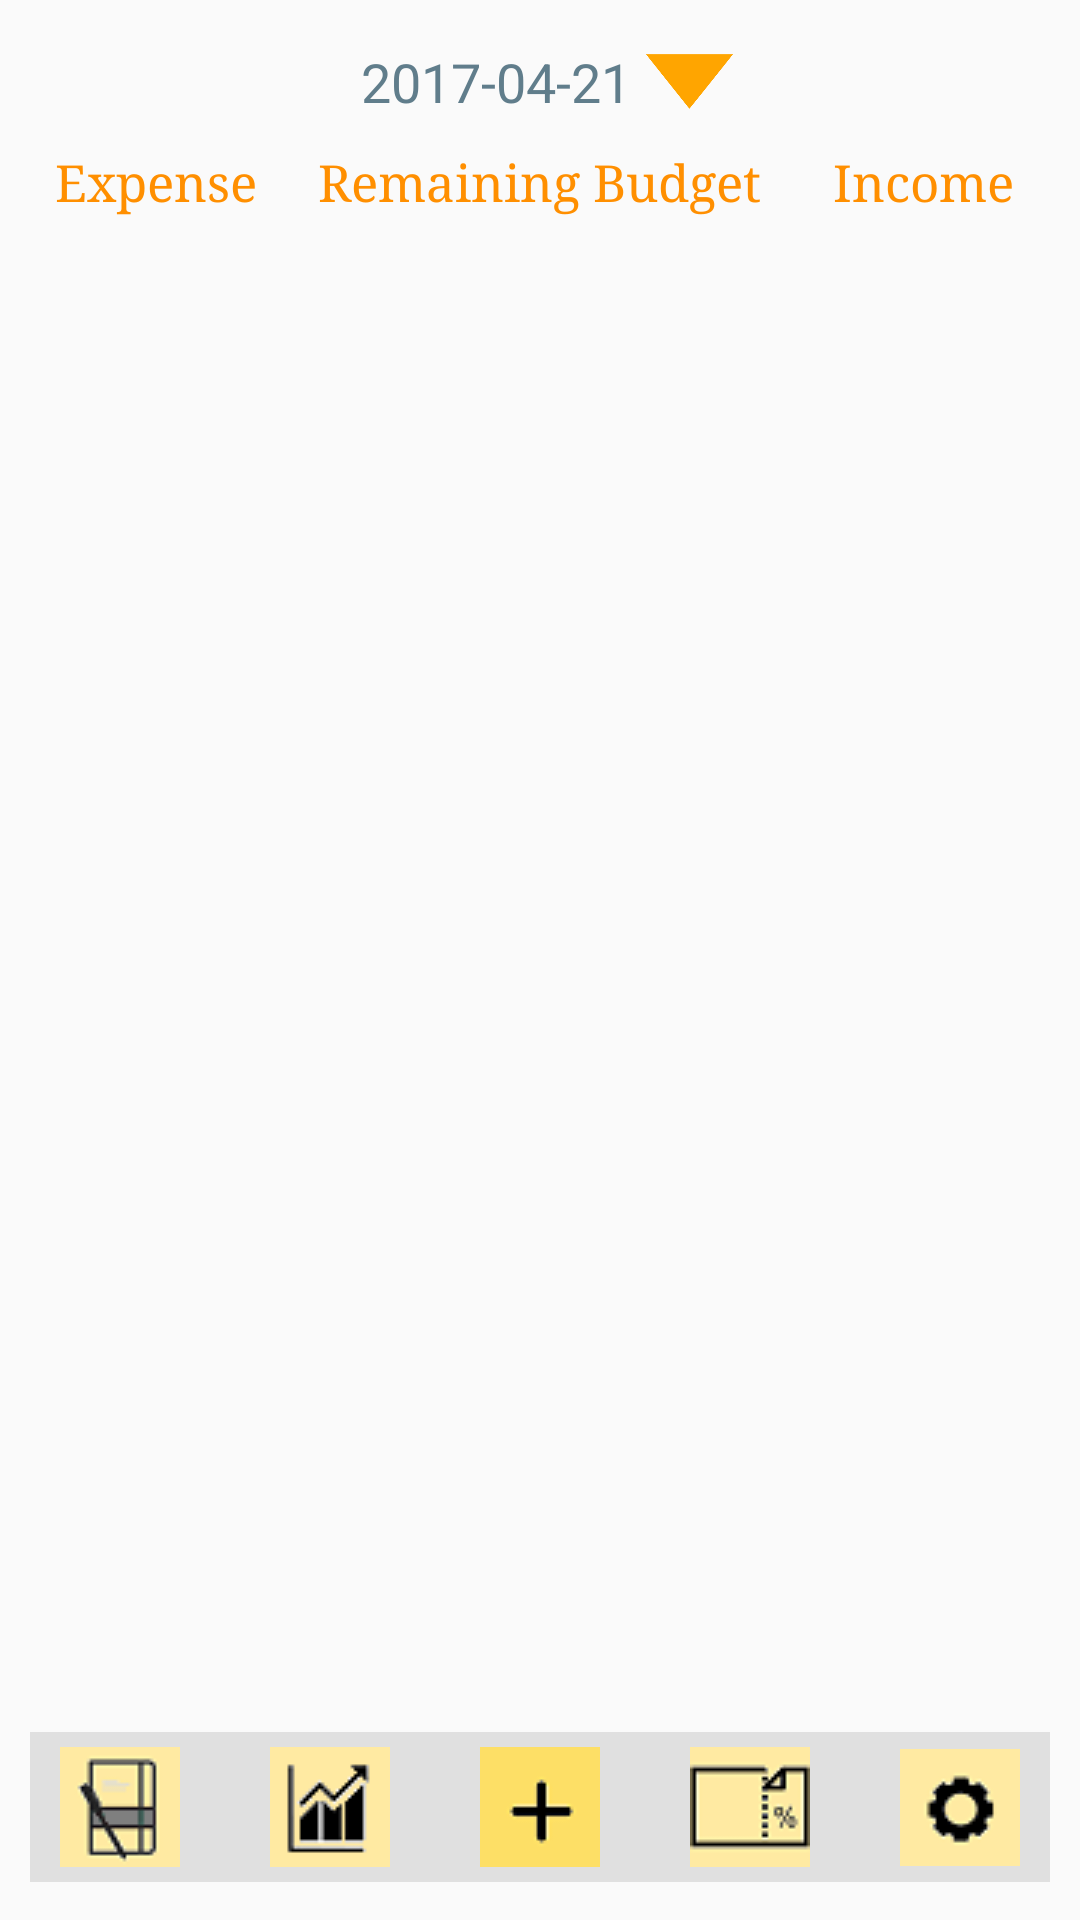

Produce the Android XML layout that renders to this screen, including the resource entries it uses.
<!-- AndroidManifest.xml: application theme AppTheme -->
<!-- res/layout/activity_main.xml -->
<?xml version="1.0" encoding="utf-8"?>
<LinearLayout xmlns:android="http://schemas.android.com/apk/res/android"
    xmlns:app="http://schemas.android.com/apk/res-auto"
    xmlns:tools="http://schemas.android.com/tools"
    android:id="@+id/activity_main"
    android:layout_width="match_parent"
    android:layout_height="match_parent"
    android:orientation="vertical"
    android:padding="10dp"
    android:paddingBottom="16dp"
    android:paddingLeft="16dp"
    android:paddingRight="16dp"
    android:paddingTop="16dp"
    tools:context="com.example.huiying.mmm.MainActivity">


    <LinearLayout
        android:id="@+id/dateDisplay"
        android:layout_width="wrap_content"
        android:layout_height="wrap_content"
        android:layout_alignParentEnd="true"
        android:layout_alignParentStart="true"
        android:layout_alignParentTop="true"
        android:layout_gravity="center"
        android:gravity="center"
        android:orientation="horizontal"
        android:weightSum="1">

        <TextView
            android:id="@+id/selectedDateStart"
            android:layout_width="wrap_content"
            android:layout_height="wrap_content"
            android:layout_gravity="center|top"
            android:layout_weight="3"
            android:gravity="center"
            android:padding="5dp"
            android:text="2017-04-21"
            android:textColor="#607D8B"
            android:textSize="18sp" />

        <Button
            android:id="@+id/pickDate"
            android:layout_width="29dp"
            android:layout_height="21dp"
            android:background="@drawable/triangle"
            android:onClick="datePicker"/>

    </LinearLayout>

    <LinearLayout
        android:id="@+id/titles"
        android:layout_width="match_parent"
        android:layout_height="wrap_content"
        android:layout_alignParentStart="true"
        android:layout_below="@+id/dateDisplay"
        android:layout_marginTop="5dp"
        android:orientation="horizontal">

        <TextView
            android:id="@+id/textView5"
            android:layout_width="60dp"
            android:layout_height="wrap_content"
            android:layout_weight="1"
            android:gravity="center"
            android:text="Expense"
            android:textAppearance="@style/LabelView" />

        <TextView
            android:id="@+id/textView4"
            android:layout_width="wrap_content"
            android:layout_height="wrap_content"
            android:layout_weight="1.00"
            android:gravity="center"
            android:text="Remaining Budget"
            android:textAppearance="@style/LabelView" />

        <TextView
            android:id="@+id/textView3"
            android:layout_width="60dp"
            android:layout_height="wrap_content"
            android:layout_weight="1"
            android:gravity="center"
            android:text="Income"
            android:textAppearance="@style/LabelView" />
    </LinearLayout>

    <LinearLayout
        android:id="@+id/amountsDisplay"
        android:layout_width="match_parent"
        android:layout_height="wrap_content"
        android:layout_alignParentStart="true"
        android:layout_below="@+id/titles"
        android:orientation="horizontal">

        <TextView
            android:id="@+id/totalExpense"
            android:layout_width="60dp"
            android:layout_height="wrap_content"
            android:layout_weight="0.23"
            android:padding="5dp"
            android:text=""
            android:textAlignment="center"
            android:textColor="#607D8B"
            android:textSize="16dp"
            android:textStyle="bold"
            android:typeface="monospace"
            android:visibility="visible" />

        <TextView
            android:id="@+id/remainBudget"
            android:layout_width="wrap_content"
            android:layout_height="wrap_content"
            android:layout_gravity="center"
            android:layout_weight="0.94"
            android:padding="5dp"
            android:text=""
            android:textAlignment="center"
            android:textColor="#607D8B"
            android:textSize="16dp"
            android:textStyle="bold"
            android:typeface="monospace" />

        <TextView
            android:id="@+id/totalIncome"
            android:layout_width="60dp"
            android:layout_height="match_parent"
            android:layout_weight="0.22"
            android:padding="5dp"
            android:text=""
            android:textAlignment="center"
            android:textColor="#607D8B"
            android:textSize="16dp"
            android:textStyle="bold"
            android:typeface="monospace" />
    </LinearLayout>

    <LinearLayout
        android:id="@+id/records"
        android:layout_width="match_parent"
        android:layout_height="274dp"
        android:layout_alignParentStart="true"
        android:layout_below="@+id/amountsDisplay"
        android:layout_marginTop="20dp"
        android:layout_weight="0.56"
        android:orientation="horizontal">

        <ListView
            android:id="@+id/expenseRecord"
            android:layout_width="wrap_content"
            android:layout_height="wrap_content"
            android:layout_gravity="start"
            android:layout_marginTop="6dp"
            android:layout_marginLeft="6dp"
            android:layout_marginRight="6dp"
            android:dividerHeight="10dp"
            android:divider="@color/colorPrimary"/>

    </LinearLayout>

    <LinearLayout
        android:id="@+id/Tabs"
        android:layout_width="match_parent"
        android:layout_height="55dp"
        android:layout_alignParentBottom="true"
        android:layout_alignParentStart="true"
        android:layout_below="@+id/records"
        android:layout_marginTop="20dp"
        android:gravity="center"
        android:orientation="horizontal"
        android:weightSum="1">

        <ImageButton
            android:id="@+id/detailsTab"
            android:layout_width="70dp"
            android:layout_height="50dp"
            android:layout_alignParentBottom="true"
            android:layout_alignParentStart="true"
            android:layout_marginStart="0dp"
            android:background="@color/color_background"
            app:srcCompat="@drawable/ic_records" />

        <ImageButton
            android:id="@+id/chartsTab"
            android:layout_width="70dp"
            android:layout_height="50dp"
            android:layout_below="@+id/records"
            android:layout_toEndOf="@+id/imageButton8"
            android:background="@color/color_background"
            android:onClick="gotoCharts"
            app:srcCompat="@drawable/ic_chart" />

        <ImageButton
            android:id="@+id/addTab"
            android:layout_width="70dp"
            android:layout_height="50dp"
            android:background="@color/color_background"
            android:onClick="gotoAdd"
            app:srcCompat="@drawable/ic_add" />

        <ImageButton
            android:id="@+id/couponsTab"
            android:layout_width="70dp"
            android:layout_height="50dp"
            android:background="@color/color_background"
            android:onClick="gotoCouponList"
            app:srcCompat="@drawable/ic_coupon" />

        <ImageButton
            android:id="@+id/settingsTab"
            android:layout_width="70dp"
            android:layout_height="50dp"
            android:layout_weight="0.00"
            android:background="@color/color_background"
            android:onClick="gotoSettings"
            app:srcCompat="@drawable/ic_setting" />

    </LinearLayout>

</LinearLayout>
<!-- resources referenced by this layout -->
<resources>
  <color name="colorPrimary">#ffd740</color>
  <color name="color_background">#e0e0e0</color>
  <!-- drawable ic_add: png bitmap (drawable, 673 bytes) -->
  <!-- drawable ic_chart: png bitmap (drawable, 961 bytes) -->
  <!-- drawable ic_coupon: png bitmap (drawable, 1266 bytes) -->
  <!-- drawable ic_records: png bitmap (drawable, 1730 bytes) -->
  <!-- drawable ic_setting: png bitmap (drawable, 1319 bytes) -->
  <!-- drawable triangle: png bitmap (drawable, 5442 bytes) -->
  <style name="LabelView">
          <item name="android:layout_width">wrap_content</item>
          <item name="android:layout_height">wrap_content</item>
          <item name="android:layout_gravity">right|center_vertical</item>
          <item name="android:textSize">17sp</item>
          <item name="android:typeface">serif</item>
          <item name="android:textColor">#FF8F00</item>
      </style>
  <style name="AppTheme" parent="Theme.AppCompat.Light.DarkActionBar">
          
          <item name="colorPrimary">@color/colorPrimary</item>
          <item name="colorPrimaryDark">@color/colorPrimaryDark</item>
          <item name="colorAccent">@color/colorAccent</item>
      </style>
  <color name="colorPrimaryDark">#ffc400</color>
  <color name="colorAccent">#ffff8d</color>
</resources>
